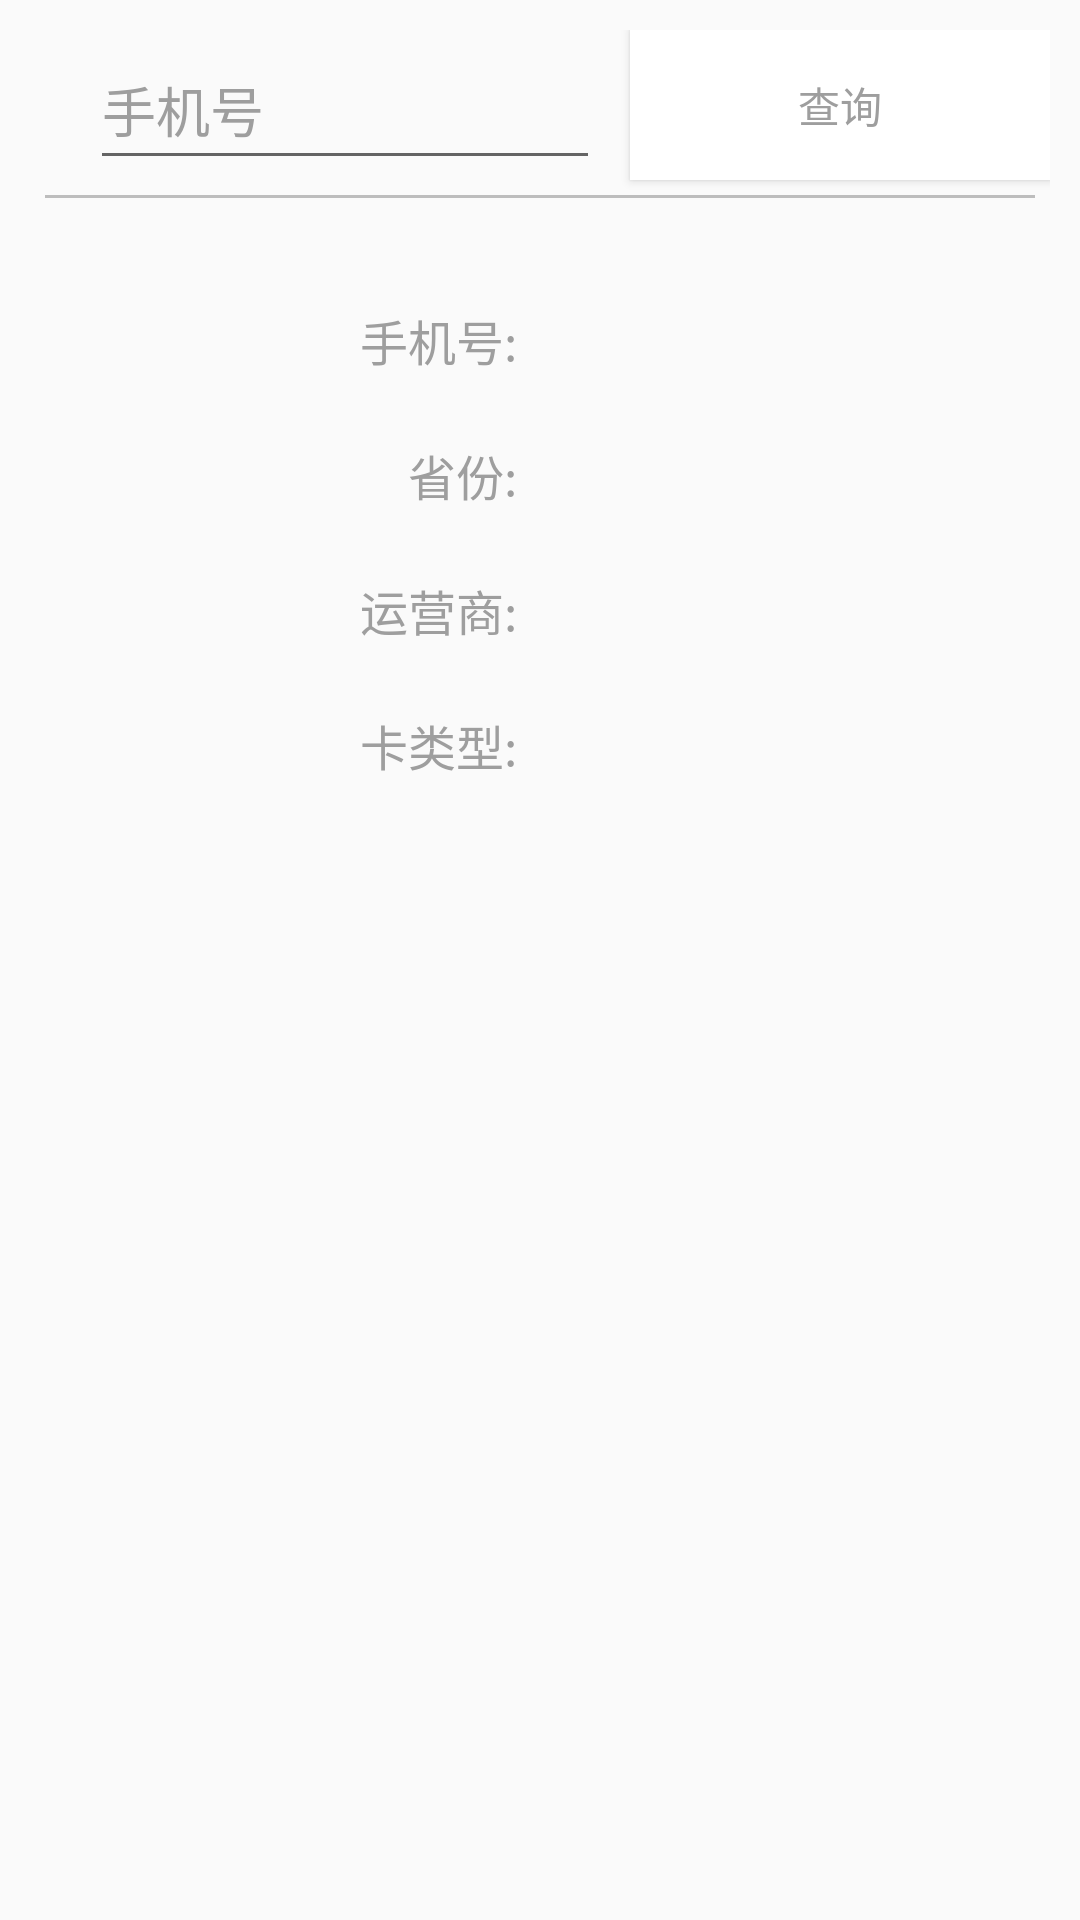

Produce the Android XML layout that renders to this screen, including the resource entries it uses.
<!-- AndroidManifest.xml: application theme AppTheme -->
<!-- res/layout/find_phonenumber.xml -->
<?xml version="1.0" encoding="utf-8"?>
<RelativeLayout
	xmlns:android="http://schemas.android.com/apk/res/android"
	android:layout_width="match_parent"
	android:layout_height="match_parent"
	android:layout_marginTop="10dp"
	android:padding="10dp">





		<EditText
			android:textColorHint="#9e9e9e"
			android:layout_marginLeft="20dp"
			android:hint="手机号"
			android:id="@+id/find__number_edit"
			android:layout_width="170dp"
			android:layout_height="50dp"/>

		<Button
			android:layout_toRightOf="@id/find__number_edit"
			android:layout_marginLeft="10dp"
			android:id="@+id/find_number_find"
			android:onClick="find"
			android:textColor="#9e9e9e"
			android:textSize="14sp"
			android:text="查询"
			android:background="#fff"
			android:layout_width="match_parent"
			android:layout_height="50dp"/>

	<View
		android:id="@+id/find__number_bg"
		android:layout_marginTop="5dp"
		android:layout_below="@id/find__number_edit"
		android:background="#bdbdbd"
		android:layout_centerHorizontal="true"
		android:layout_width="330dp"
		android:layout_height="1dp" />

	<LinearLayout
		android:weightSum="2"
		android:layout_marginTop="30dp"
		android:id="@+id/find_number_l1"
		android:layout_below="@id/find__number_bg"
		android:layout_centerHorizontal="true"
		android:layout_width="330dp"
		android:gravity="center"
		android:orientation="horizontal"
		android:layout_height="35dp">

		<TextView
			android:textColor="#9e9e9e"
			android:textSize="16sp"
			android:text="手机号:"
			android:layout_width="0dp"
			android:layout_weight="1"
			android:layout_height="wrap_content"
			android:textAlignment="viewEnd"/>
		<TextView
			android:id="@+id/find_number_number"
			android:layout_marginLeft="15dp"
			android:textColor="#9e9e9e"
			android:textSize="16sp"
			android:text=""
			android:layout_width="0dp"
			android:layout_weight="1"
			android:layout_height="wrap_content"/>

	</LinearLayout>
	<LinearLayout
		android:layout_marginTop="10dp"
		android:id="@+id/find_number_l2"
		android:layout_below="@id/find_number_l1"
		android:layout_centerHorizontal="true"
		android:layout_width="330dp"
		android:weightSum="2"
		android:gravity="center"
		android:orientation="horizontal"
		android:layout_height="35dp">

		<TextView
			android:textColor="#9e9e9e"
			android:textSize="16sp"
			android:text="省份:"
			android:layout_width="0dp"
			android:layout_weight="1"
			android:layout_height="wrap_content"
			android:textAlignment="viewEnd"/>
		<TextView
			android:id="@+id/find_number_addresss"
			android:layout_marginLeft="15dp"
			android:textColor="#9e9e9e"
			android:textSize="16sp"
			android:text=""
			android:layout_width="0dp"
			android:layout_weight="1"
			android:layout_height="wrap_content"/>

	</LinearLayout>
	<LinearLayout
		android:layout_marginTop="10dp"
		android:id="@+id/find_number_l3"
		android:layout_below="@id/find_number_l2"
		android:layout_centerHorizontal="true"
		android:layout_width="330dp"
		android:weightSum="2"
		android:gravity="center"
		android:orientation="horizontal"
		android:layout_height="35dp">

		<TextView
			android:textColor="#9e9e9e"
			android:textSize="16sp"
			android:text="运营商:"
			android:layout_width="0dp"
			android:layout_weight="1"
			android:layout_height="wrap_content"
			android:textAlignment="viewEnd"/>
		<TextView
			android:id="@+id/find_number_yunying"
			android:layout_marginLeft="15dp"
			android:textColor="#9e9e9e"
			android:textSize="16sp"
			android:text=""
			android:layout_width="0dp"
			android:layout_weight="1"
			android:layout_height="wrap_content"/>

	</LinearLayout>
	<LinearLayout
		android:layout_marginTop="10dp"
		android:id="@+id/find_number_l4"
		android:layout_below="@id/find_number_l3"
		android:layout_centerHorizontal="true"
		android:layout_width="330dp"
		android:gravity="center"
		android:weightSum="2"
		android:orientation="horizontal"
		android:layout_height="35dp">

		<TextView
			android:textColor="#9e9e9e"
			android:textSize="16sp"
			android:text="卡类型:"
			android:layout_width="0dp"
			android:layout_weight="1"
			android:layout_height="wrap_content"
			android:textAlignment="viewEnd"/>
		<TextView
			android:id="@+id/find_number_card"
			android:layout_marginLeft="15dp"
			android:textColor="#9e9e9e"
			android:textSize="16sp"
			android:text=""
			android:layout_width="0dp"
			android:layout_weight="1"
			android:layout_height="wrap_content"/>

	</LinearLayout>




</RelativeLayout>
<!-- resources referenced by this layout -->
<resources>
  <style name="AppTheme" parent="Theme.AppCompat.Light.DarkActionBar">
  		
  		<item name="colorPrimary">@color/colorPrimary</item>
  		<item name="colorPrimaryDark">@color/colorPrimaryDark</item>
  		<item name="colorAccent">@color/colorAccent</item>
  	</style>
  <color name="colorPrimary">#3F51B5</color>
  <color name="colorPrimaryDark">#303F9F</color>
  <color name="colorAccent">#FF4081</color>
</resources>
